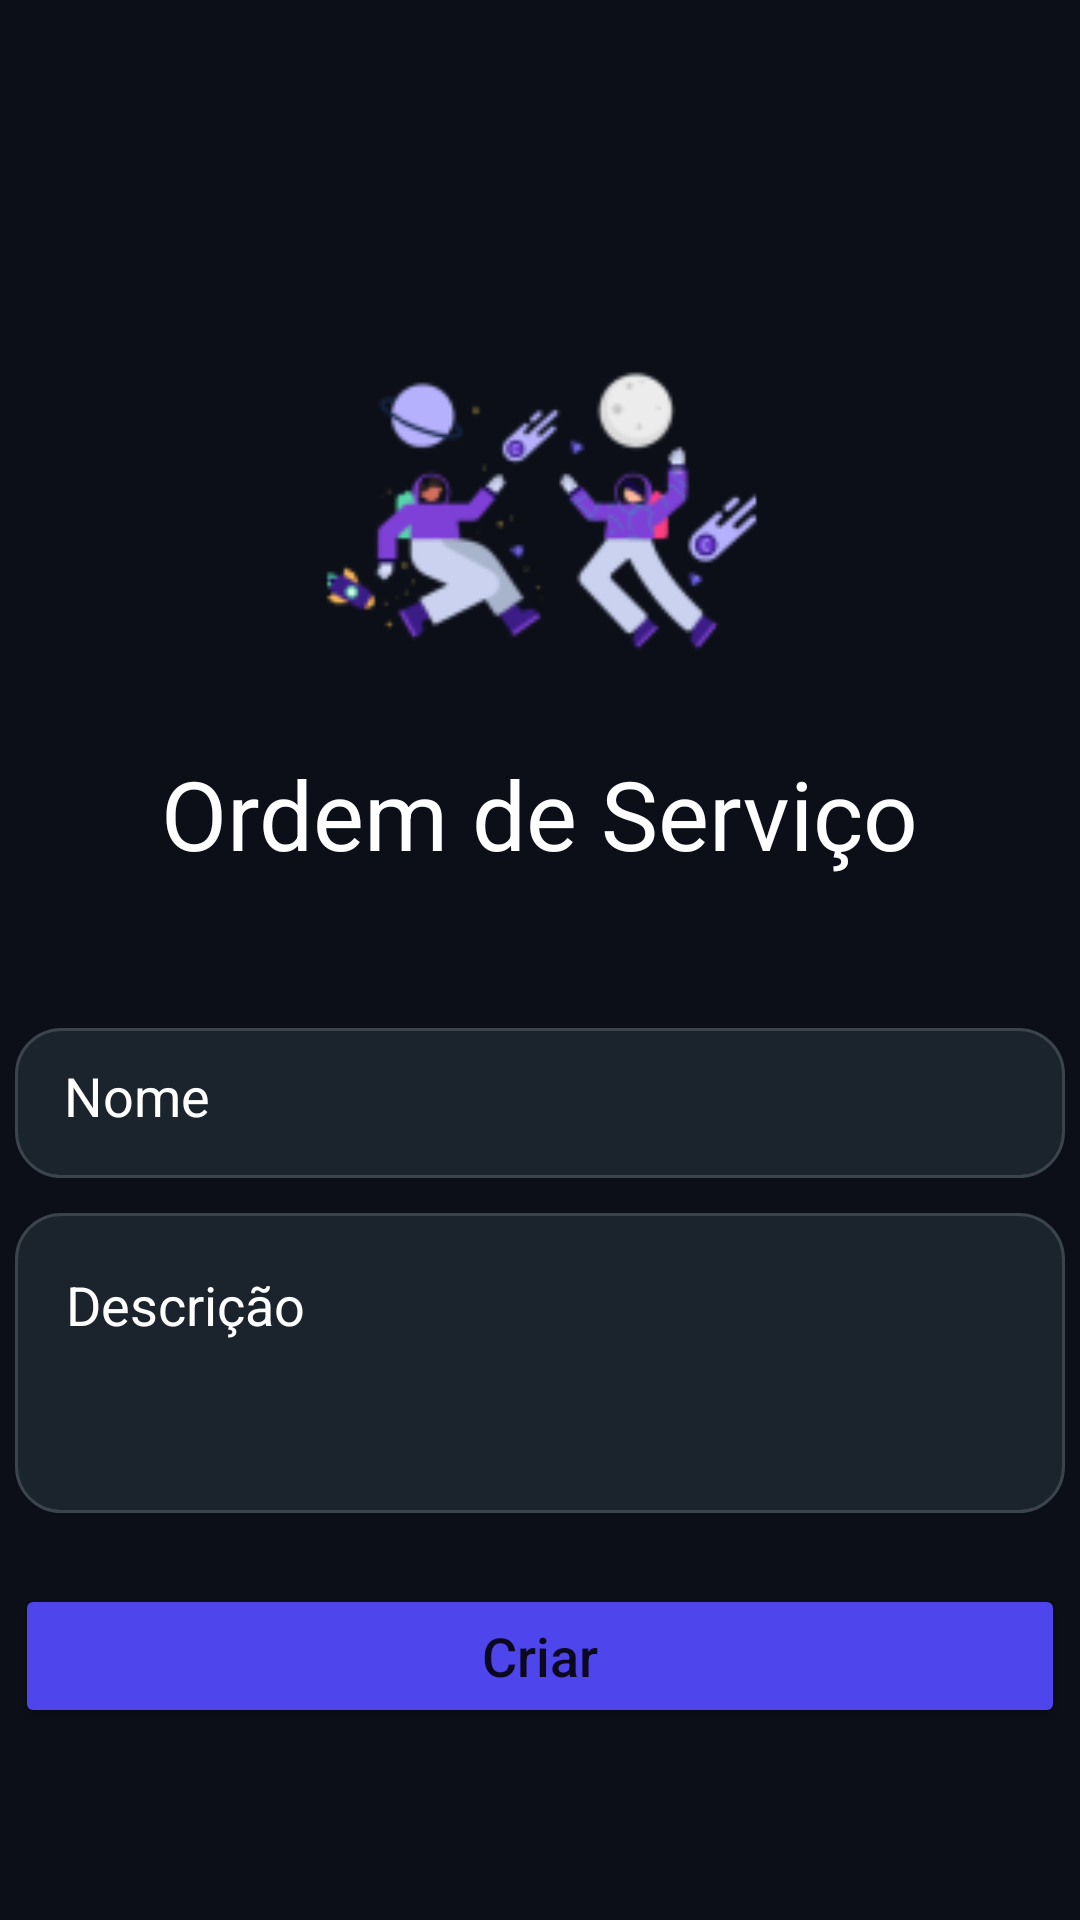

Layout XML and referenced resources for this Android screen:
<!-- AndroidManifest.xml: application theme Theme.App_ServicesManager -->
<!-- res/layout/activity_add_order.xml -->
<?xml version="1.0" encoding="utf-8"?>
<LinearLayout
    xmlns:android="http://schemas.android.com/apk/res/android"
    xmlns:app="http://schemas.android.com/apk/res-auto"
    xmlns:tools="http://schemas.android.com/tools"
    android:layout_width="match_parent"
    android:layout_height="match_parent"
    android:orientation="vertical"
    android:gravity="center"
    android:background="#0C0F18"
    tools:context="ui_Activity.AddOrderActivity">

    <ImageView
        android:id="@+id/imageView"
        android:layout_width="match_parent"
        android:layout_height="262dp"
        android:src="@mipmap/ic_orders_background_image_foreground"
        tools:srcCompat="@mipmap/ic_orders_create_image_foreground" />

    <TextView
        android:layout_width="wrap_content"
        android:layout_height="wrap_content"
        android:text="Ordem de Serviço"
        android:layout_marginTop="-60dp"
        android:layout_gravity="center"
        android:textColor="@color/white"
        android:textSize="32dp"/>

    <LinearLayout
        android:layout_width="match_parent"
        android:layout_height="wrap_content"
        android:layout_marginTop="30dp"
        android:orientation="vertical"
        android:gravity="center_horizontal">


        <View
            android:layout_width="350dp"
            android:layout_height="50dp"
            android:layout_marginTop="20dp"
            android:background="@drawable/text_area_rectangule_shape"/>

        <EditText
            android:layout_width="325dp"
            android:layout_height="wrap_content"
            android:layout_marginTop="-50dp"
            android:layout_marginLeft="5dp"
            android:layout_marginRight="5dp"
            android:hint="Nome"
            android:textSize="18dp"
            android:textColor="@color/white"
            android:textColorHint="@color/white"
            android:backgroundTint="@android:color/transparent"
            android:maxLines="1"
            tools:ignore="TouchTargetSizeCheck" />

        <View
            android:layout_width="350dp"
            android:layout_height="100dp"
            android:layout_marginTop="20dp"
            android:background="@drawable/text_area_rectangule_shape"/>

        <ScrollView
            android:layout_width="350dp"
            android:layout_height="100dp"
            android:layout_marginTop="-100dp"
            android:layout_marginLeft="30dp"
            android:layout_marginRight="30dp">

            <EditText
                android:layout_width="match_parent"
                android:layout_height="match_parent"
                android:layout_marginTop="8dp"
                android:layout_marginLeft="13dp"
                android:layout_marginRight="13dp"
                android:hint="Descrição"
                android:textSize="18dp"
                android:textColor="@color/white"
                android:textColorHint="@color/white"
                android:backgroundTint="@android:color/transparent"
                android:inputType="textMultiLine"
                android:scrollbars="vertical"
                tools:ignore="TouchTargetSizeCheck"/>
        </ScrollView>

    </LinearLayout>

    <Button
        android:id="@+id/button"
        android:layout_width="350dp"
        android:layout_height="wrap_content"
        android:layout_marginTop="15dp"
        android:clickable="true"
        android:focusable="true"
        android:text="Criar"
        android:textAllCaps="false"
        android:textSize="18sp"
        android:backgroundTint="#4e45ed"
        android:onClick="onMyButtonClick"

        tools:ignore="TextContrastCheck" />


</LinearLayout>
<!-- resources referenced by this layout -->
<resources>
  <color name="white">#FFFFFFFF</color>
  <!-- drawable text_area_rectangule_shape (drawable-nodpi) -->
  <?xml version="1.0" encoding="utf-8"?>
  <shape xmlns:android="http://schemas.android.com/apk/res/android"
  	android:shape="rectangle" >
  	<corners android:radius="15dp" />
  	<stroke android:color="#3B444D" android:width="1dp" />
  	<solid android:color="#1B242D" />
  </shape>
  <!-- mipmap ic_orders_background_image_foreground: png bitmap (mipmap-xhdpi, 9685 bytes) -->
  <!-- mipmap ic_orders_create_image_foreground: png bitmap (mipmap-xhdpi, 5959 bytes) -->
  <style name="Theme.App_ServicesManager" parent="Theme.MaterialComponents.DayNight.NoActionBar">
          
          <item name="colorPrimary">@color/purple_500</item>
          <item name="colorPrimaryVariant">@color/purple_700</item>
          <item name="colorOnPrimary">@color/white</item>
          
          <item name="colorSecondary">@color/teal_200</item>
          <item name="colorSecondaryVariant">@color/teal_700</item>
          <item name="colorOnSecondary">@color/black</item>
          
          <item name="android:statusBarColor" tools:targetApi="21">?attr/colorPrimaryVariant</item>
          
      </style>
  <color name="purple_500">#FF6200EE</color>
  <color name="purple_700">#FF3700B3</color>
  <color name="teal_200">#FF03DAC5</color>
  <color name="teal_700">#FF018786</color>
  <color name="black">#FF000000</color>
</resources>
